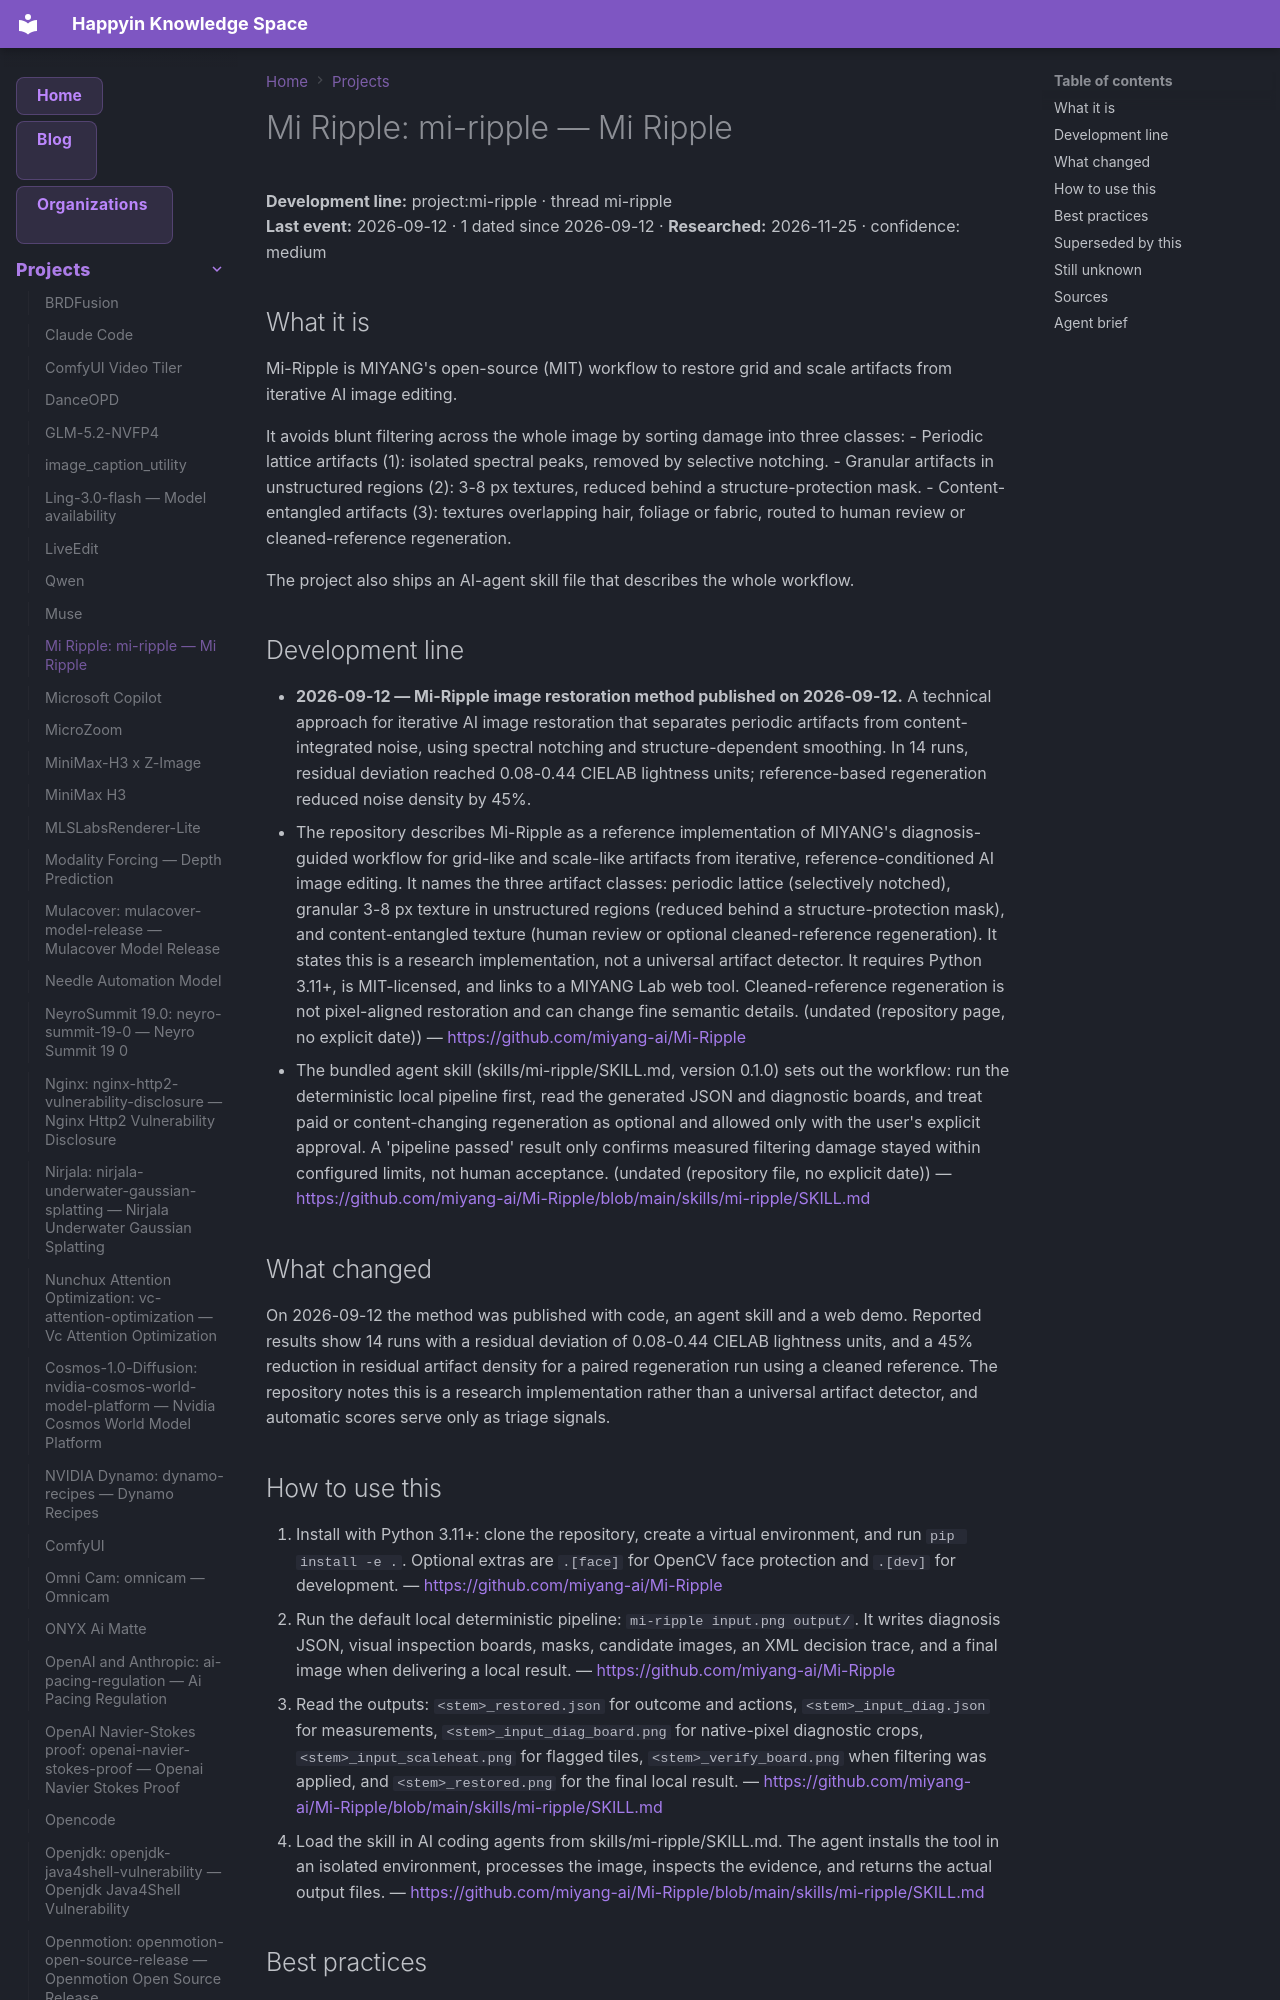

repository: AnastasiyaW/knowledge-space · page: projects/mi-ripple/index.html · generator: mkdocs

---
title: "Mi Ripple: mi-ripple — Mi Ripple"
category: "projects"
date: 2026-09-12
tags: ["mi-ripple", "project"]
aliases: ["Mi Ripple: mi-ripple"]
---

# Mi Ripple: mi-ripple — Mi Ripple

**Development line:** project:mi-ripple · thread mi-ripple  
**Last event:** 2026-09-12 · 1 dated since 2026-09-12 · **Researched:** 2026-11-25 · confidence: medium

## What it is

Mi-Ripple is MIYANG's open-source (MIT) workflow to restore grid and scale artifacts from iterative AI image editing.

It avoids blunt filtering across the whole image by sorting damage into three classes:
- Periodic lattice artifacts (1): isolated spectral peaks, removed by selective notching.
- Granular artifacts in unstructured regions (2): 3-8 px textures, reduced behind a structure-protection mask.
- Content-entangled artifacts (3): textures overlapping hair, foliage or fabric, routed to human review or cleaned-reference regeneration.

The project also ships an AI-agent skill file that describes the whole workflow.

## Development line

- **2026-09-12 — Mi-Ripple image restoration method published on 2026-09-12.** A technical approach for iterative AI image restoration that separates periodic artifacts from content-integrated noise, using spectral notching and structure-dependent smoothing. In 14 runs, residual deviation reached 0.08-0.44 CIELAB lightness units; reference-based regeneration reduced noise density by 45%.
  - The repository describes Mi-Ripple as a reference implementation of MIYANG's diagnosis-guided workflow for grid-like and scale-like artifacts from iterative, reference-conditioned AI image editing. It names the three artifact classes: periodic lattice (selectively notched), granular 3-8 px texture in unstructured regions (reduced behind a structure-protection mask), and content-entangled texture (human review or optional cleaned-reference regeneration). It states this is a research implementation, not a universal artifact detector. It requires Python 3.11+, is MIT-licensed, and links to a MIYANG Lab web tool. Cleaned-reference regeneration is not pixel-aligned restoration and can change fine semantic details. (undated (repository page, no explicit date)) — <https://github.com/miyang-ai/Mi-Ripple>
  - The bundled agent skill (skills/mi-ripple/SKILL.md, version 0.1.0) sets out the workflow: run the deterministic local pipeline first, read the generated JSON and diagnostic boards, and treat paid or content-changing regeneration as optional and allowed only with the user's explicit approval. A 'pipeline passed' result only confirms measured filtering damage stayed within configured limits, not human acceptance. (undated (repository file, no explicit date)) — <https://github.com/miyang-ai/Mi-Ripple/blob/main/skills/mi-ripple/SKILL.md>

## What changed

On 2026-09-12 the method was published with code, an agent skill and a web demo. Reported results show 14 runs with a residual deviation of 0.08-0.44 CIELAB lightness units, and a 45% reduction in residual artifact density for a paired regeneration run using a cleaned reference. The repository notes this is a research implementation rather than a universal artifact detector, and automatic scores serve only as triage signals.
